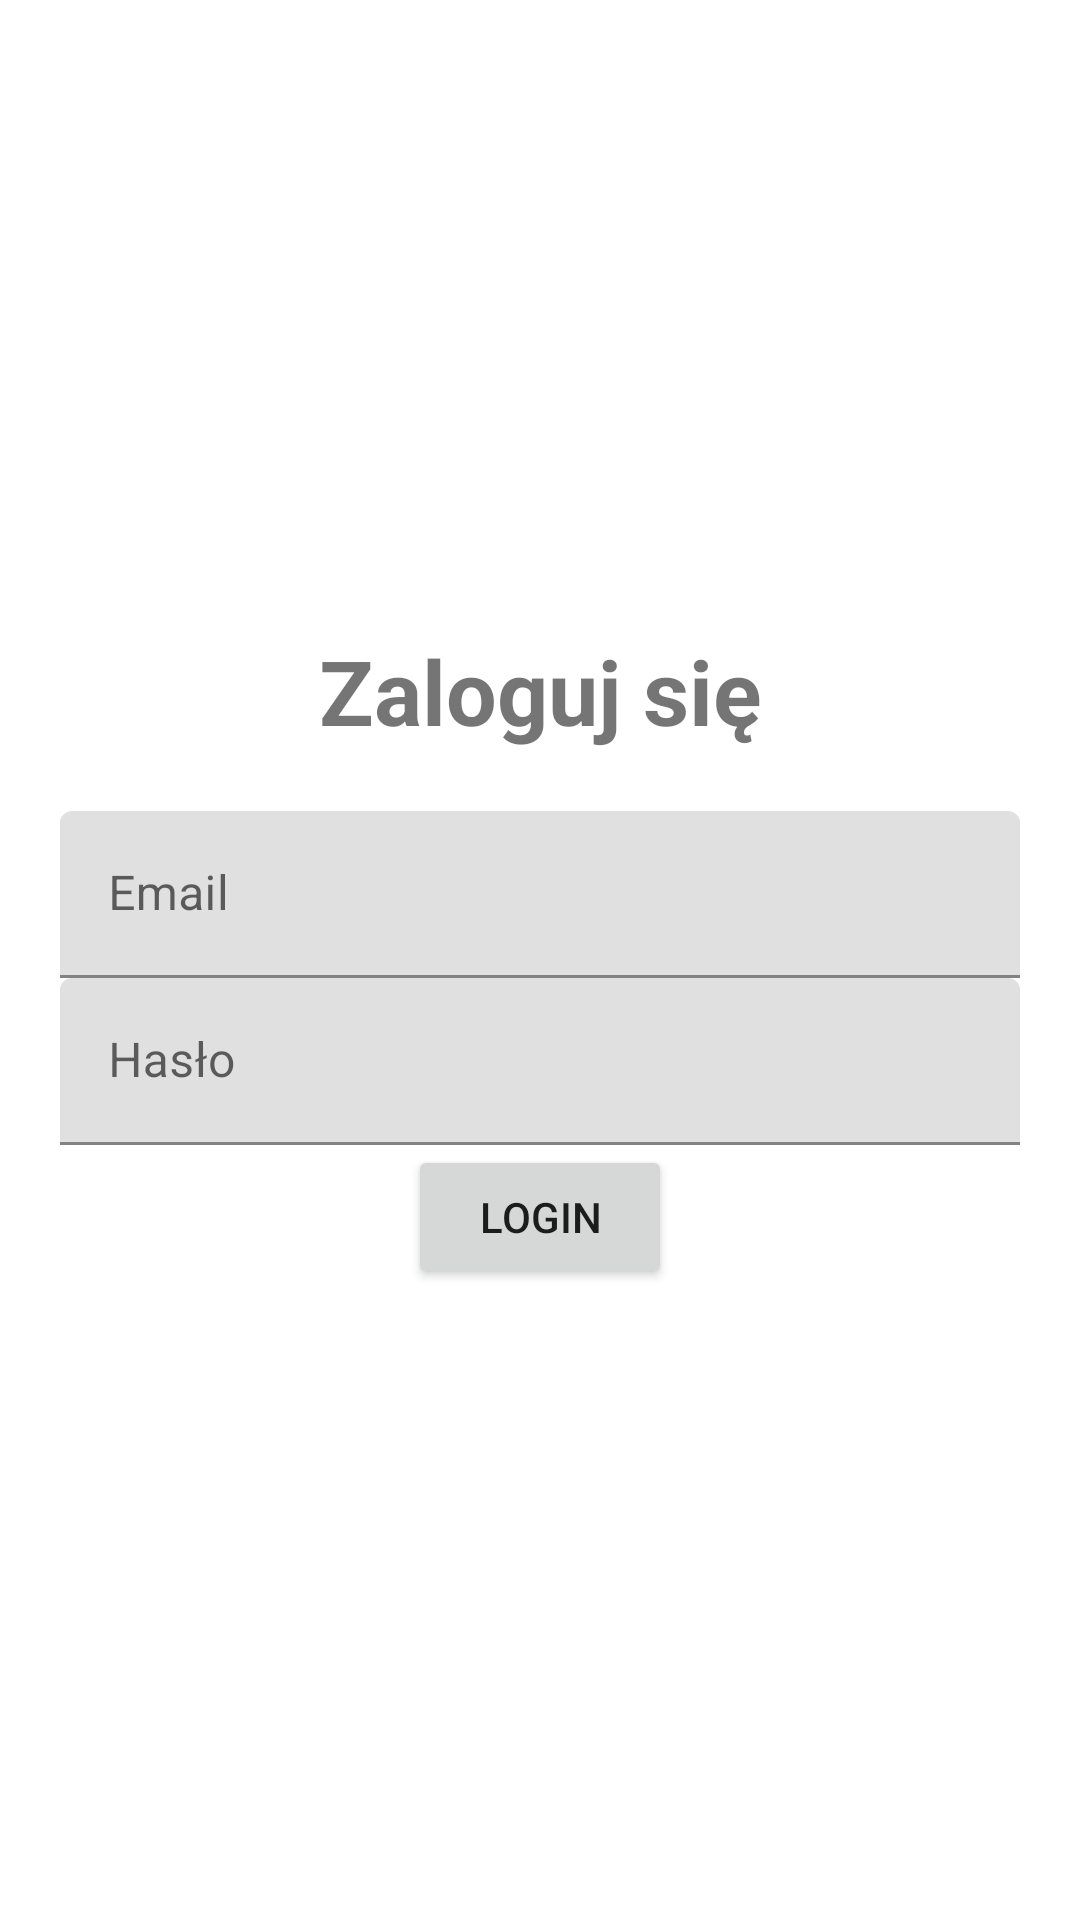

Android layout source for this screen:
<!-- AndroidManifest.xml: application theme Theme.MaterialComponents.DayNight.DarkActionBar -->
<!-- res/layout/activity_login.xml -->
<?xml version="1.0" encoding="utf-8"?>
<LinearLayout xmlns:android="http://schemas.android.com/apk/res/android"
    xmlns:app="http://schemas.android.com/apk/res-auto"
    android:orientation="vertical"
    android:gravity="center"
    xmlns:tools="http://schemas.android.com/tools"
    android:layout_width="match_parent"
    android:layout_height="match_parent"
    android:padding="20dp"
    tools:context=".Login">


    <TextView
        android:text="@string/login"
        android:textSize="30sp"
        android:textStyle="bold"
        android:gravity="center"
        android:layout_marginBottom="20dp"
        android:layout_width="match_parent"
        android:layout_height="wrap_content" />


    <com.google.android.material.textfield.TextInputLayout
        android:layout_width="match_parent"
        android:layout_height="wrap_content">

        <com.google.android.material.textfield.TextInputEditText
            android:id="@+id/email"
            android:hint="@string/email"
            android:layout_width="match_parent"
            android:layout_height="wrap_content" />
    </com.google.android.material.textfield.TextInputLayout>


    <com.google.android.material.textfield.TextInputLayout
        android:layout_width="match_parent"
        android:layout_height="wrap_content">

        <com.google.android.material.textfield.TextInputEditText
            android:id="@+id/password"
            android:hint="@string/password"
            android:layout_width="match_parent"
            android:layout_height="wrap_content" />
    </com.google.android.material.textfield.TextInputLayout>

    
    <ProgressBar
        android:id="@+id/progressBar"
        android:visibility="gone"
        android:layout_width="wrap_content"
        android:layout_height="wrap_content" />


    <Button
        android:id="@+id/buttonLogin"
        android:text="@string/loginButton"
        android:layout_width="wrap_content"
        android:layout_height="wrap_content" />

</LinearLayout>
<!-- resources referenced by this layout -->
<resources>
  <string name="email">Email</string>
  <string name="login">Zaloguj się</string>
  <string name="loginButton">Login</string>
  <string name="password">Hasło</string>
</resources>
